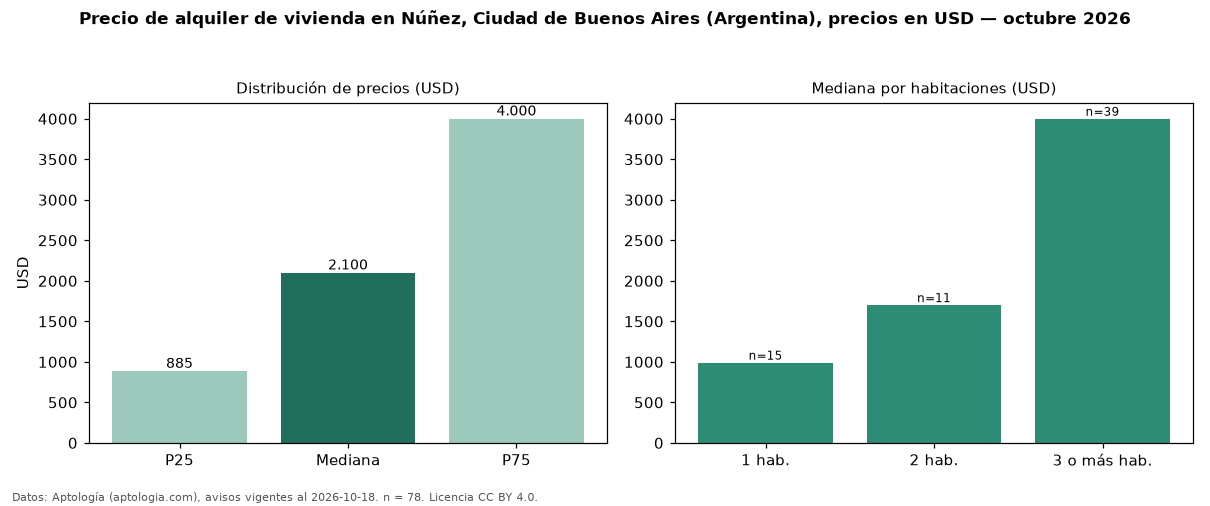

Data behind this chart, as committed beside it:
seccion, metrica, valor, moneda, n
precio, p25, 885.0, USD, 78
precio, mediana, 2100, USD, 78
precio, p75, 4000, USD, 78
precio, minimo, 550.0, USD, 78
precio, maximo, 10000, USD, 78
m2, mediana_precio_m2, 22.32, USD, 78
m2, area_mediana_m2, 85.0, m2, 78
banos, mediana_banos, 2.0, , 
habitaciones, 1, 990.0, USD, 15
habitaciones, 2, 1700, USD, 11
habitaciones, 3+, 4000, USD, 39
fuente, fecha_datos, 2026-10-18, , 
fuente, atribucion, https://www.aptologia.com/ar, , 
fuente, licencia, CC BY 4.0, , 
